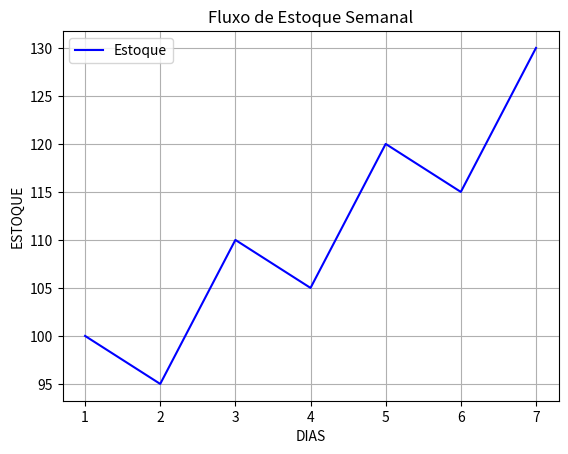

Here is the Python script that generated this plot:
import matplotlib.pyplot as plt

dias = [1, 2, 3, 4, 5, 6, 7]
estoque = [100, 95, 110, 105, 120, 115, 130]

plt.plot(dias, estoque, color="blue",label="Estoque")
plt.xlabel("DIAS")
plt.ylabel("ESTOQUE")
plt.title("Fluxo de Estoque Semanal")
plt.grid(True)
plt.legend()
plt.show()